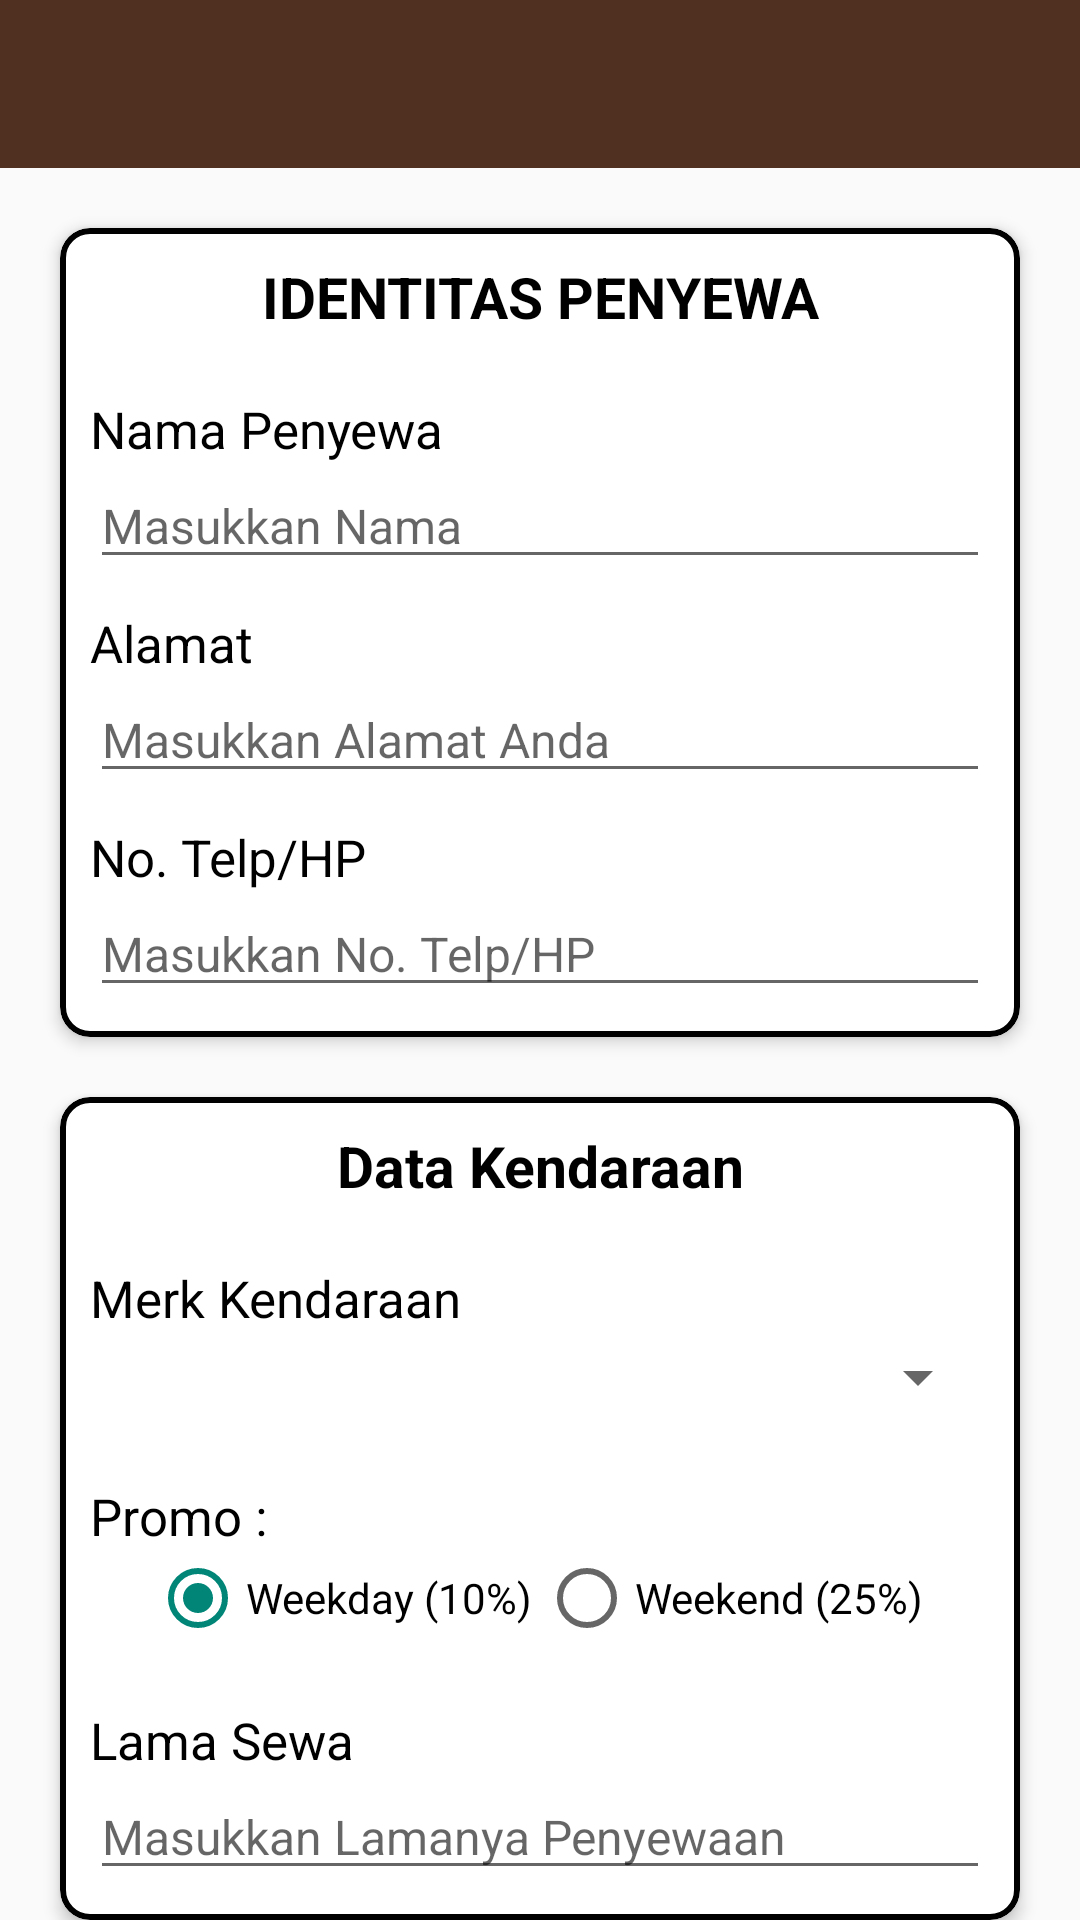

Reconstruct the res/layout file that produces this screen, plus the resources it refers to.
<!-- AndroidManifest.xml: application theme Theme.ThisRentalApp -->
<!-- res/layout/activity_sewa.xml -->
<?xml version="1.0" encoding="utf-8"?>
<RelativeLayout xmlns:android="http://schemas.android.com/apk/res/android"
    xmlns:app="http://schemas.android.com/apk/res-auto"
    android:layout_width="match_parent"
    android:layout_height="match_parent">

    <androidx.appcompat.widget.Toolbar
        android:id="@+id/tbSewaMobl"
        android:layout_width="match_parent"
        android:layout_height="?attr/actionBarSize"
        android:background="@drawable/bacground_brown"
        android:theme="@style/ThemeOverlay.AppCompat.Dark.ActionBar" />

    <ScrollView
        android:layout_width="match_parent"
        android:layout_height="wrap_content"
        android:layout_below="@+id/tbSewaMobl"
        android:clipToPadding="false"
        android:fillViewport="false"
        android:paddingBottom="20dp"
        android:scrollbars="none">

        <LinearLayout
            android:layout_width="match_parent"
            android:layout_height="wrap_content"
            android:layout_margin="10dp"
            android:orientation="vertical">

            <com.google.android.material.card.MaterialCardView
                android:layout_width="match_parent"
                android:layout_height="wrap_content"
                android:layout_margin="10dp"
                app:cardCornerRadius="10dp"
                app:cardElevation="3dp"
                app:strokeColor="@color/black"
                app:strokeWidth="2dp">

                <RelativeLayout
                    android:layout_width="wrap_content"
                    android:layout_height="wrap_content"
                    android:layout_margin="10dp">

                    <TextView
                        android:id="@+id/idSewa"
                        android:layout_width="match_parent"
                        android:layout_height="wrap_content"
                        android:gravity="center"
                        android:text="@string/identitas_penyewa"
                        android:textColor="@color/black"
                        android:textSize="19sp"
                        android:textStyle="bold" />

                    <TextView
                        android:id="@+id/txtName"
                        android:layout_width="wrap_content"
                        android:layout_height="wrap_content"
                        android:layout_below="@+id/idSewa"
                        android:layout_marginTop="20dp"
                        android:text="@string/nama_penyewa"
                        android:textColor="@android:color/black"
                        android:textSize="17sp" />

                    <EditText
                        android:id="@+id/eTNama"
                        android:layout_width="match_parent"
                        android:layout_height="wrap_content"
                        android:layout_below="@+id/txtName"
                        android:hint="@string/masukkan_nama"
                        android:inputType="text"
                        android:maxLength="20"
                        android:textSize="16sp"
                        android:importantForAutofill="no" />

                    <TextView
                        android:id="@+id/txtAlamat"
                        android:layout_width="wrap_content"
                        android:layout_height="wrap_content"
                        android:layout_below="@+id/eTNama"
                        android:layout_marginTop="10dp"
                        android:text="@string/alamat"
                        android:textColor="@android:color/black"
                        android:textSize="17sp" />

                    <EditText
                        android:id="@+id/eTAlamat"
                        android:layout_width="match_parent"
                        android:layout_height="wrap_content"
                        android:layout_below="@+id/txtAlamat"
                        android:hint="@string/masukkan_alamat_anda"
                        android:inputType="text"
                        android:maxLength="20"
                        android:textSize="16sp"
                        android:importantForAutofill="no" />

                    <TextView
                        android:id="@+id/txtTlp"
                        android:layout_width="wrap_content"
                        android:layout_height="wrap_content"
                        android:layout_below="@+id/eTAlamat"
                        android:layout_marginTop="10dp"
                        android:text="@string/no_telp_hp"
                        android:textColor="@android:color/black"
                        android:textSize="17sp" />

                    <EditText
                        android:id="@+id/eTHP"
                        android:layout_width="match_parent"
                        android:layout_height="wrap_content"
                        android:layout_below="@+id/txtTlp"
                        android:hint="@string/masukkan_no_telp_hp"
                        android:inputType="number"
                        android:maxLength="20"
                        android:textSize="16sp"
                        android:importantForAutofill="no" />

                </RelativeLayout>

            </com.google.android.material.card.MaterialCardView>

            <com.google.android.material.card.MaterialCardView
                android:layout_width="match_parent"
                android:layout_height="wrap_content"
                android:layout_margin="10dp"
                app:cardCornerRadius="10dp"
                app:cardElevation="3dp"
                app:strokeColor="@color/black"
                app:strokeWidth="2dp">

                <RelativeLayout
                    android:layout_width="wrap_content"
                    android:layout_height="wrap_content"
                    android:layout_margin="10dp">

                    <TextView
                        android:id="@+id/idDtMbl"
                        android:layout_width="match_parent"
                        android:layout_height="wrap_content"
                        android:gravity="center"
                        android:text="@string/data_kendaraan"
                        android:textColor="@color/black"
                        android:textSize="19sp"
                        android:textStyle="bold" />

                    <TextView
                        android:id="@+id/txtMerk"
                        android:layout_width="wrap_content"
                        android:layout_height="wrap_content"
                        android:layout_below="@+id/idDtMbl"
                        android:layout_marginTop="20dp"
                        android:text="@string/merk_kendaraan"
                        android:textColor="@android:color/black"
                        android:textSize="17sp" />

                    <Spinner
                        android:id="@+id/spinner"
                        android:layout_width="match_parent"
                        android:layout_height="30dp"
                        android:layout_below="@+id/txtMerk" />

                    <TextView
                        android:id="@+id/txtPromo"
                        android:layout_width="wrap_content"
                        android:layout_height="wrap_content"
                        android:layout_below="@+id/spinner"
                        android:layout_marginTop="20dp"
                        android:text="@string/promo"
                        android:textColor="@android:color/black"
                        android:textSize="17sp" />

                    <RadioGroup
                        android:id="@+id/promoGroup"
                        android:layout_width="match_parent"
                        android:layout_height="wrap_content"
                        android:layout_below="@+id/txtPromo"
                        android:layout_marginLeft="20dp"
                        android:layout_marginRight="20dp"
                        android:orientation="horizontal">

                        <RadioButton
                            android:id="@+id/rbWeekDay"
                            android:layout_width="wrap_content"
                            android:layout_height="wrap_content"
                            android:layout_gravity="center"
                            android:layout_weight="1"
                            android:checked="true"
                            android:text="@string/weekday_10"
                            android:textColor="@color/black" />

                        <RadioButton
                            android:id="@+id/rbWeekEnd"
                            android:layout_width="wrap_content"
                            android:layout_height="wrap_content"
                            android:layout_gravity="center"
                            android:layout_weight="1"
                            android:text="@string/weekend_25"
                            android:textColor="@color/black" />

                    </RadioGroup>

                    <TextView
                        android:id="@+id/txtLmSewa"
                        android:layout_width="wrap_content"
                        android:layout_height="wrap_content"
                        android:layout_below="@+id/promoGroup"
                        android:layout_marginTop="20dp"
                        android:text="@string/lama_sewa"
                        android:textColor="@android:color/black"
                        android:textSize="17sp" />

                    <EditText
                        android:id="@+id/eTLamaSewa"
                        android:layout_width="match_parent"
                        android:layout_height="wrap_content"
                        android:layout_below="@+id/txtLmSewa"
                        android:hint="@string/masukkan_lamanya_hari_penyewaan"
                        android:inputType="number"
                        android:maxLength="10"
                        android:textSize="16sp"
                        android:importantForAutofill="no" />

                </RelativeLayout>

            </com.google.android.material.card.MaterialCardView>

            <com.google.android.material.button.MaterialButton
                android:id="@+id/selesaiHitung"
                android:layout_width="match_parent"
                android:layout_height="wrap_content"
                android:layout_gravity="end|bottom"
                android:layout_margin="8dp"
                android:text="@string/selesai"
                app:cornerRadius="50dp"
                android:textColor="@android:color/white"
                android:textSize="16sp"
                android:theme="@style/Theme.MaterialComponents.Light"
                app:backgroundTint="@color/black" />

        </LinearLayout>

    </ScrollView>

</RelativeLayout>
<!-- resources referenced by this layout -->
<resources>
  <!-- drawable bacground_brown: png bitmap (drawable, 631 bytes) -->
  <string name="alamat">Alamat </string>
  <string name="data_kendaraan">Data Kendaraan</string>
  <string name="identitas_penyewa">IDENTITAS PENYEWA</string>
  <string name="lama_sewa">Lama Sewa </string>
  <string name="masukkan_alamat_anda">Masukkan Alamat Anda</string>
  <string name="masukkan_lamanya_hari_penyewaan">Masukkan Lamanya Penyewaan</string>
  <string name="masukkan_nama">Masukkan Nama</string>
  <string name="masukkan_no_telp_hp">Masukkan No. Telp/HP</string>
  <string name="merk_kendaraan">Merk Kendaraan </string>
  <string name="nama_penyewa">Nama Penyewa </string>
  <string name="no_telp_hp">No. Telp/HP </string>
  <string name="promo">Promo :</string>
  <string name="selesai">Selesai</string>
  <string name="weekday_10">Weekday (10%)</string>
  <string name="weekend_25">Weekend (25%)</string>
  <style name="Theme.ThisRentalApp" parent="Theme.AppCompat.DayNight.NoActionBar">
          
          <item name="colorPrimary">@color/purple_500</item>
          <item name="colorPrimaryVariant">@color/purple_700</item>
          <item name="colorOnPrimary">@color/white</item>
          
          <item name="colorSecondary">@color/teal_200</item>
          <item name="colorSecondaryVariant">@color/teal_700</item>
          <item name="colorOnSecondary">@color/black</item>
          
          <item name="android:statusBarColor" tools:targetApi="l">?attr/colorPrimaryVariant</item>
          
      </style>
  <!-- not gathered from this repository: default colours our renderer supplied (Android Studio template values) -->
  <color name="purple_500">#FF6200EE</color>
  <color name="purple_700">#FF3700B3</color>
  <color name="teal_200">#FF03DAC5</color>
  <color name="teal_700">#FF018786</color>
  <color name="black">#FF000000</color>
  <color name="white">#FFFFFFFF</color>
</resources>
